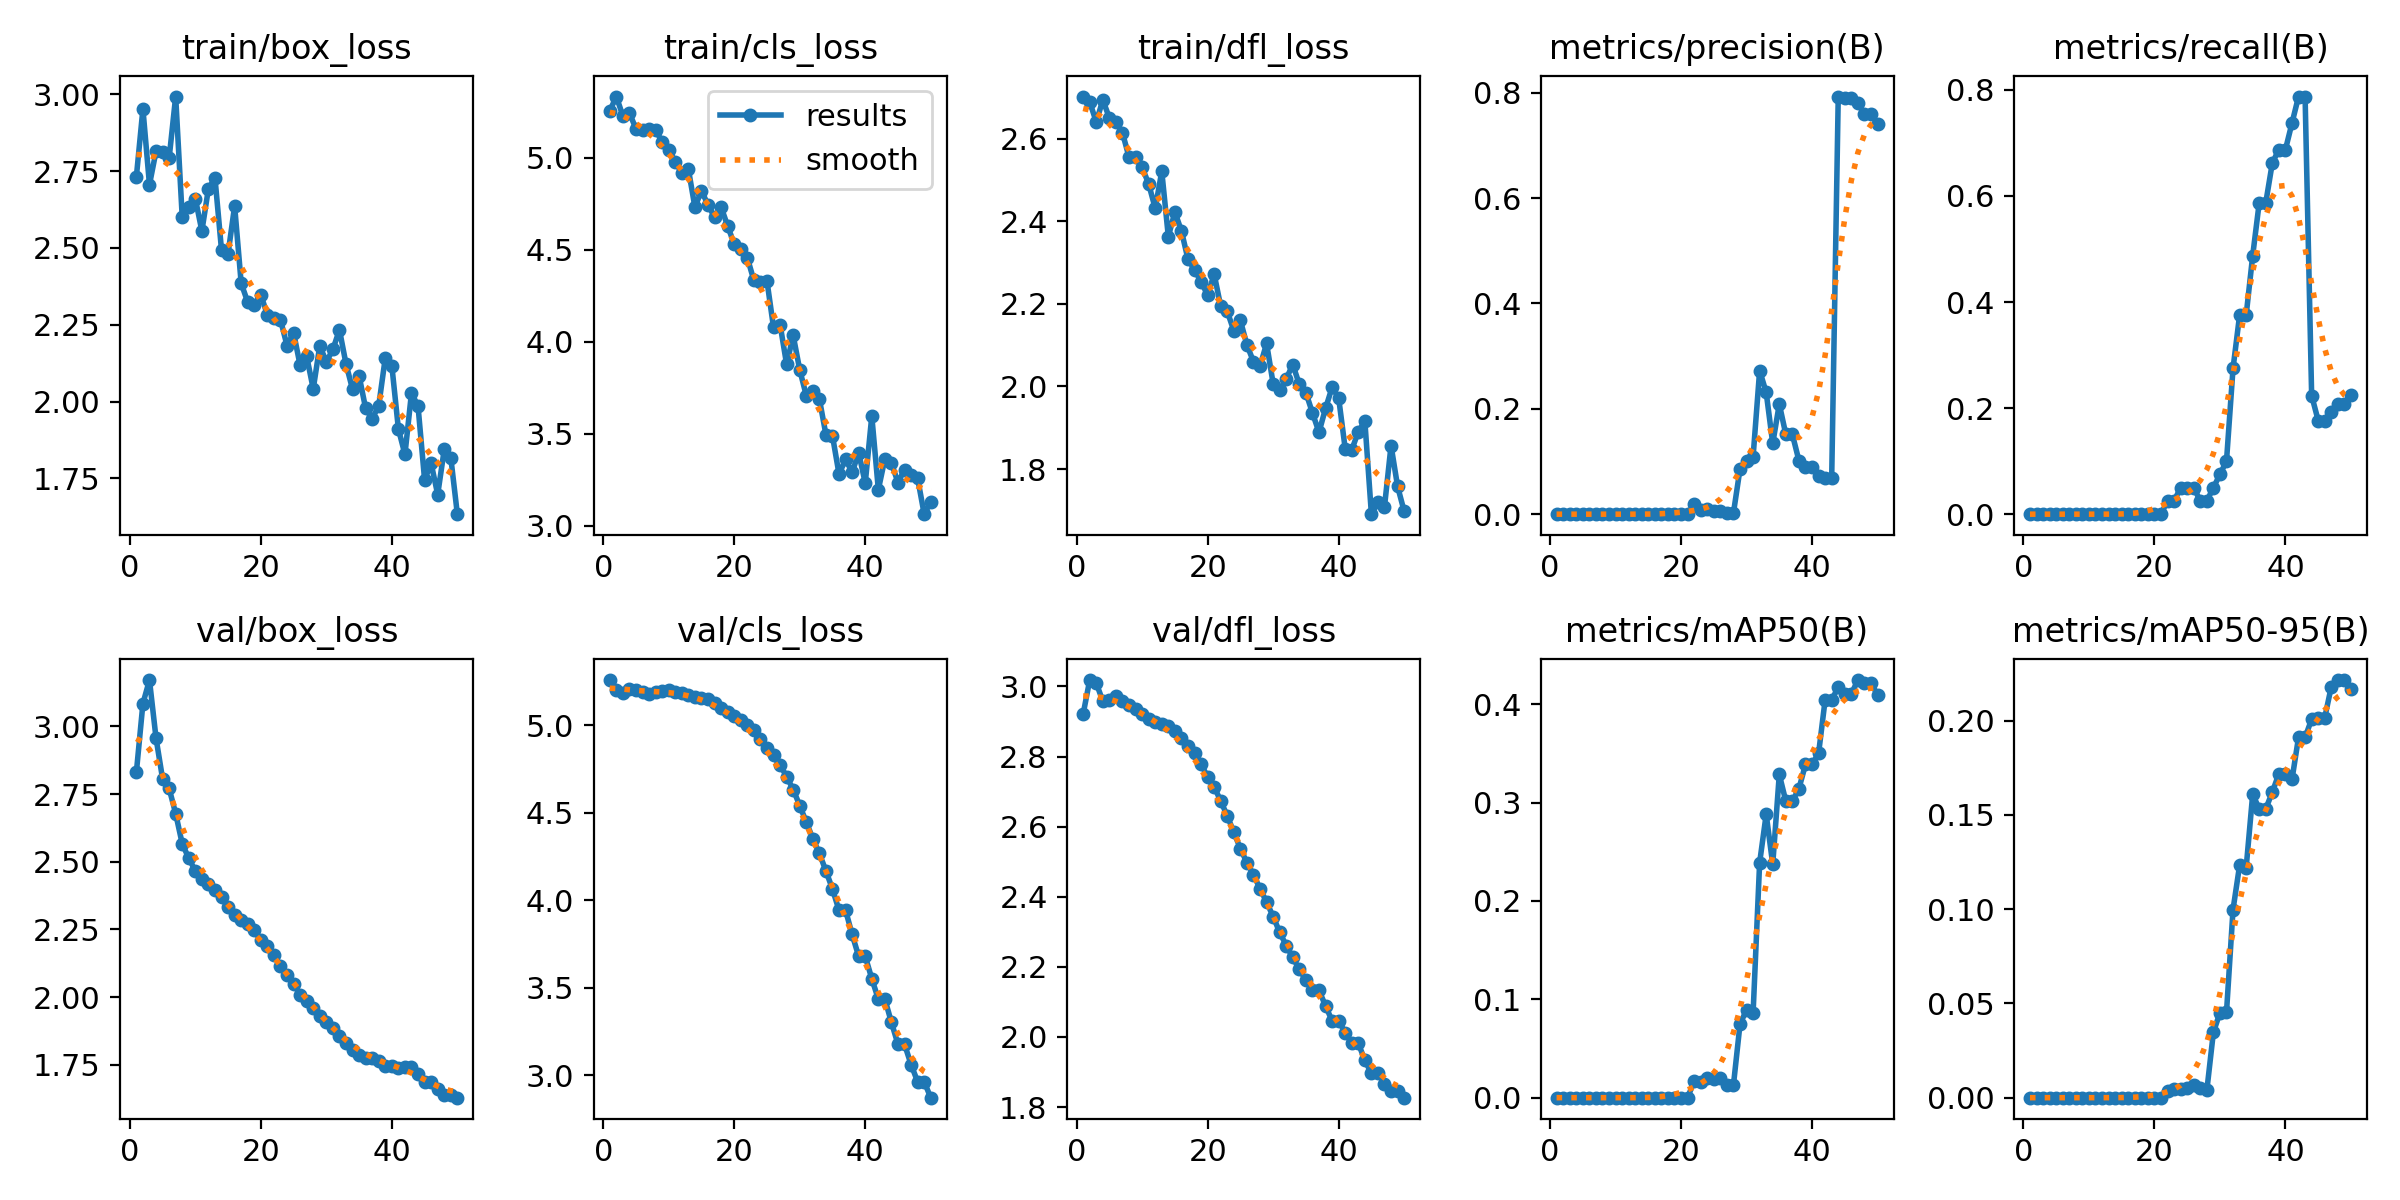

The data file committed next to this chart (first rows):
epoch, train/box_loss, train/cls_loss, train/dfl_loss, metrics/precision(B), metrics/recall(B), metrics/mAP50(B), metrics/mAP50-95(B), val/box_loss, val/cls_loss, val/dfl_loss, lr/pg0, lr/pg1, lr/pg2
1, 2.731, 5.256, 2.702, 0, 0, 0, 0, 2.83, 5.259, 2.922, 4.35e-06, 4.35e-06, 4.35e-06
2, 2.952, 5.334, 2.689, 0, 0, 0, 0, 3.085, 5.202, 3.018, 1.2792e-05, 1.2792e-05, 1.2792e-05
3, 2.705, 5.229, 2.64, 0, 0, 0, 0, 3.171, 5.182, 3.01, 2.0889e-05, 2.0889e-05, 2.0889e-05
4, 2.814, 5.245, 2.693, 0, 0, 0, 0, 2.957, 5.206, 2.958, 2.8641e-05, 2.8641e-05, 2.8641e-05
5, 2.812, 5.158, 2.65, 0, 0, 0, 0, 2.807, 5.204, 2.961, 3.6049e-05, 3.6049e-05, 3.6049e-05
6, 2.791, 5.154, 2.641, 0, 0, 0, 0, 2.771, 5.191, 2.974, 4.3113e-05, 4.3113e-05, 4.3113e-05
7, 2.992, 5.155, 2.614, 0, 0, 0, 0, 2.678, 5.181, 2.957, 4.9832e-05, 4.9832e-05, 4.9832e-05
8, 2.6, 5.15, 2.555, 0, 0, 0, 0, 2.567, 5.192, 2.946, 5.6206e-05, 5.6206e-05, 5.6206e-05
9, 2.633, 5.089, 2.554, 0, 0, 0, 0, 2.513, 5.199, 2.936, 6.2236e-05, 6.2236e-05, 6.2236e-05
10, 2.66, 5.046, 2.53, 0, 0, 0, 0, 2.466, 5.202, 2.921, 6.7922e-05, 6.7922e-05, 6.7922e-05
11, 2.555, 4.979, 2.49, 0, 0, 0, 0, 2.434, 5.194, 2.908, 7.3263e-05, 7.3263e-05, 7.3263e-05
12, 2.693, 4.919, 2.431, 0, 0, 0, 0, 2.417, 5.184, 2.9, 7.8259e-05, 7.8259e-05, 7.8259e-05
13, 2.728, 4.939, 2.521, 0, 0, 0, 0, 2.395, 5.175, 2.893, 8.2911e-05, 8.2911e-05, 8.2911e-05
14, 2.492, 4.732, 2.363, 0, 0, 0, 0, 2.368, 5.163, 2.886, 8.7218e-05, 8.7218e-05, 8.7218e-05
15, 2.481, 4.822, 2.422, 0, 0, 0, 0, 2.332, 5.159, 2.873, 9.1181e-05, 9.1181e-05, 9.1181e-05
16, 2.636, 4.744, 2.376, 0, 0, 0, 0, 2.304, 5.149, 2.854, 9.48e-05, 9.48e-05, 9.48e-05
17, 2.385, 4.678, 2.308, 0, 0, 0, 0, 2.284, 5.128, 2.83, 9.8073e-05, 9.8073e-05, 9.8073e-05
18, 2.323, 4.733, 2.283, 0, 0, 0, 0, 2.272, 5.102, 2.809, 0.000101, 0.000101, 0.000101
19, 2.315, 4.63, 2.253, 0, 0, 0, 0, 2.248, 5.079, 2.779, 0.0001036, 0.0001036, 0.0001036
20, 2.347, 4.531, 2.221, 0, 0, 0, 0, 2.211, 5.051, 2.742, 0.0001058, 0.0001058, 0.0001058
21, 2.283, 4.505, 2.272, 0, 0, 0, 0, 2.188, 5.031, 2.714, 0.0001077, 0.0001077, 0.0001077
22, 2.271, 4.457, 2.193, 0.01923, 0.025, 0.01667, 0.00333, 2.155, 5.003, 2.673, 0.0001093, 0.0001093, 0.0001093
23, 2.266, 4.334, 2.181, 0.00833, 0.025, 0.01567, 0.0047, 2.116, 4.971, 2.631, 0.0001105, 0.0001105, 0.0001105
24, 2.182, 4.326, 2.135, 0.01, 0.05, 0.01977, 0.00481, 2.082, 4.925, 2.584, 0.0001113, 0.0001113, 0.0001113
25, 2.224, 4.33, 2.16, 0.00685, 0.05, 0.01919, 0.00518, 2.049, 4.874, 2.537, 0.0001119, 0.0001119, 0.0001119
26, 2.118, 4.078, 2.1, 0.00532, 0.05, 0.01958, 0.00653, 2.008, 4.83, 2.497, 0.000112, 0.000112, 0.000112
27, 2.147, 4.094, 2.06, 0.00229, 0.025, 0.01292, 0.00517, 1.987, 4.774, 2.463, 0.0001119, 0.0001119, 0.0001119
28, 2.041, 3.877, 2.049, 0.0021, 0.025, 0.01283, 0.00385, 1.959, 4.707, 2.423, 0.0001113, 0.0001113, 0.0001113
29, 2.182, 4.035, 2.104, 0.08527, 0.05, 0.07442, 0.03466, 1.93, 4.633, 2.385, 0.0001105, 0.0001105, 0.0001105
30, 2.129, 3.848, 2.007, 0.1018, 0.075, 0.08944, 0.04505, 1.908, 4.542, 2.343, 0.0001093, 0.0001093, 0.0001093
31, 2.17, 3.707, 1.99, 0.1089, 0.1, 0.08578, 0.04527, 1.886, 4.447, 2.299, 0.0001077, 0.0001077, 0.0001077
32, 2.234, 3.731, 2.018, 0.2726, 0.275, 0.2389, 0.0998, 1.857, 4.353, 2.261, 0.0001058, 0.0001058, 0.0001058
33, 2.123, 3.688, 2.053, 0.2311, 0.375, 0.288, 0.1232, 1.83, 4.268, 2.227, 0.0001036, 0.0001036, 0.0001036
34, 2.04, 3.495, 2.005, 0.1343, 0.375, 0.2372, 0.1218, 1.804, 4.168, 2.192, 0.000101, 0.000101, 0.000101
35, 2.084, 3.488, 1.985, 0.2089, 0.4875, 0.3285, 0.1609, 1.786, 4.064, 2.162, 9.8089e-05, 9.8089e-05, 9.8089e-05
36, 1.978, 3.28, 1.936, 0.1513, 0.5875, 0.3013, 0.1532, 1.775, 3.943, 2.133, 9.4817e-05, 9.4817e-05, 9.4817e-05
37, 1.944, 3.36, 1.889, 0.1513, 0.5875, 0.3013, 0.1532, 1.775, 3.943, 2.133, 9.12e-05, 9.12e-05, 9.12e-05
38, 1.987, 3.291, 1.947, 0.1015, 0.6625, 0.3142, 0.1621, 1.764, 3.805, 2.089, 8.7239e-05, 8.7239e-05, 8.7239e-05
39, 2.143, 3.397, 1.998, 0.09003, 0.6875, 0.3387, 0.1718, 1.747, 3.68, 2.046, 8.2934e-05, 8.2934e-05, 8.2934e-05
40, 2.117, 3.232, 1.972, 0.09003, 0.6875, 0.3387, 0.1718, 1.747, 3.68, 2.046, 7.8283e-05, 7.8283e-05, 7.8283e-05
41, 1.911, 3.596, 1.849, 0.07295, 0.7375, 0.35, 0.1688, 1.739, 3.553, 2.013, 7.3289e-05, 7.3289e-05, 7.3289e-05
42, 1.828, 3.196, 1.846, 0.06938, 0.7875, 0.4044, 0.1911, 1.742, 3.435, 1.982, 6.795e-05, 6.795e-05, 6.795e-05
43, 2.029, 3.364, 1.89, 0.06938, 0.7875, 0.4044, 0.1911, 1.742, 3.435, 1.982, 6.2266e-05, 6.2266e-05, 6.2266e-05
44, 1.985, 3.341, 1.916, 0.7928, 0.2237, 0.4172, 0.2007, 1.715, 3.302, 1.933, 5.6238e-05, 5.6238e-05, 5.6238e-05
45, 1.745, 3.234, 1.691, 0.7891, 0.1765, 0.4104, 0.2016, 1.685, 3.177, 1.896, 4.9865e-05, 4.9865e-05, 4.9865e-05
46, 1.799, 3.305, 1.719, 0.7891, 0.1765, 0.4104, 0.2016, 1.685, 3.177, 1.896, 4.3148e-05, 4.3148e-05, 4.3148e-05
47, 1.698, 3.275, 1.709, 0.7799, 0.1924, 0.4245, 0.218, 1.66, 3.061, 1.867, 3.6086e-05, 3.6086e-05, 3.6086e-05
48, 1.844, 3.257, 1.857, 0.7588, 0.207, 0.4215, 0.2215, 1.64, 2.963, 1.845, 2.868e-05, 2.868e-05, 2.868e-05
49, 1.818, 3.063, 1.758, 0.7588, 0.207, 0.4215, 0.2215, 1.64, 2.963, 1.845, 2.0929e-05, 2.0929e-05, 2.0929e-05
50, 1.634, 3.129, 1.698, 0.7402, 0.225, 0.4093, 0.2166, 1.628, 2.872, 1.827, 1.2833e-05, 1.2833e-05, 1.2833e-05
